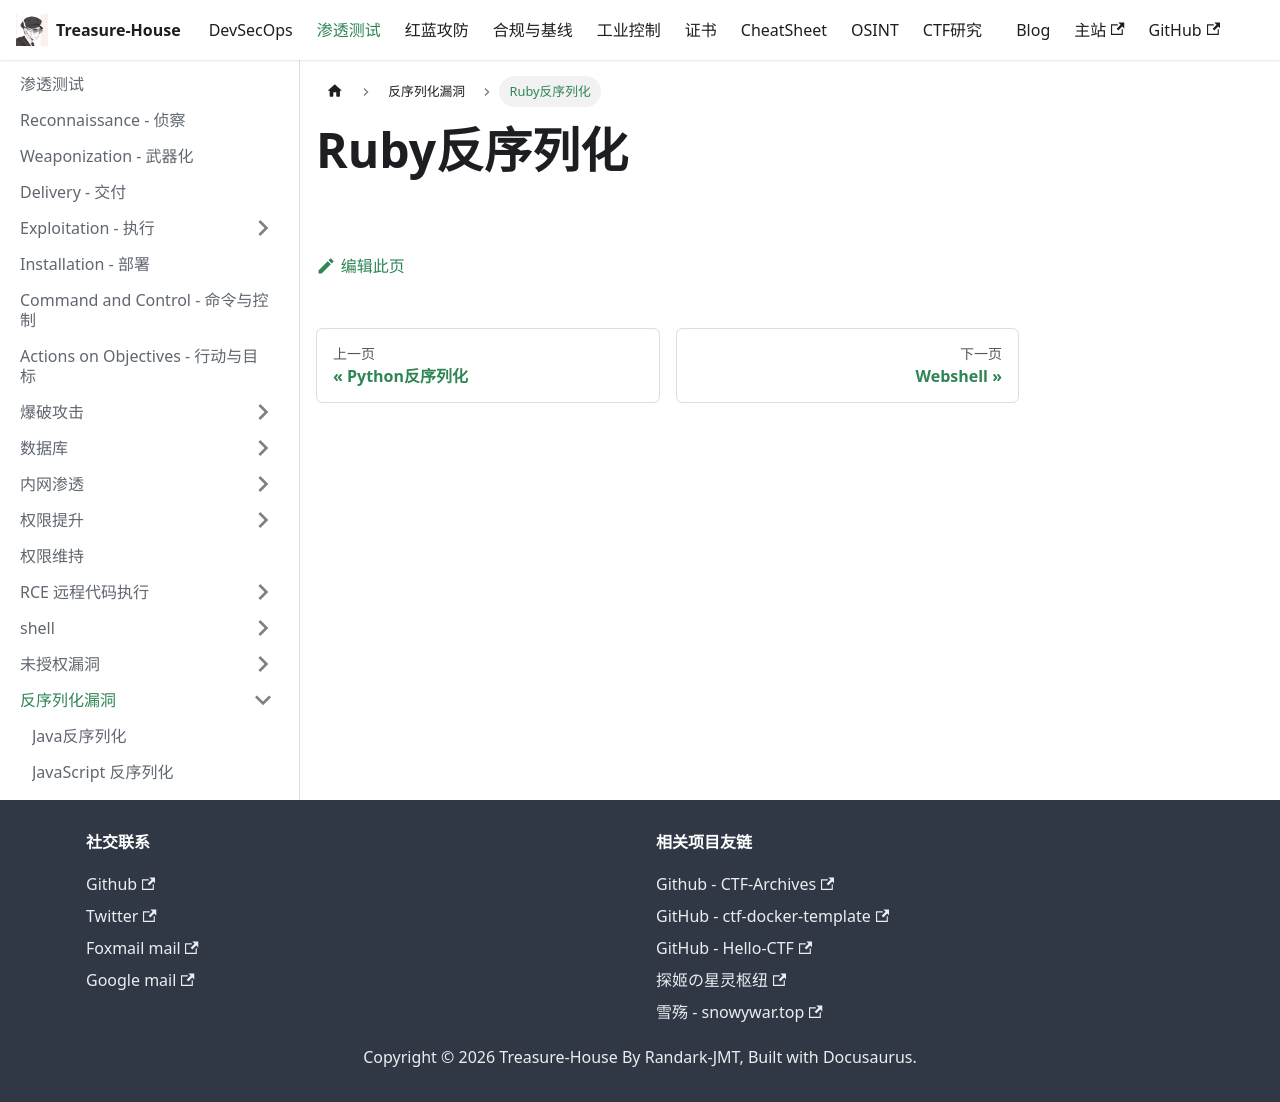

repository: Randark-JMT/Treasure-House · page: docs/Penetration/Unserialize/Ruby/index.html · generator: docusaurus

# Ruby反序列化
